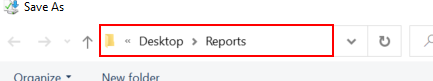
Task: Robotic Enterprise Framework
Workflow: System1_DownloadMonthlyReports

Step 1: click in window 'Save As' (iexplore.exe)

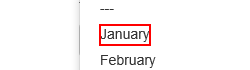
Step 2: click on the element '{{CurrentMonth}}' in window 'ACME System 1 - Download Monthly Report'

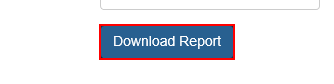
Step 3: click on the button in window 'ACME System 1 - Download Monthly Report'

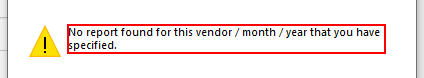
Step 4: find in window 'Message from webpage' (iexplore.exe)

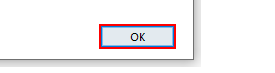
Step 5 [then]: click in window 'Message from webpage' (iexplore.exe)

Step 6: find in window 'Message from webpage' (iexplore.exe) (same screen as step 4)

Step 7 [then]: click in window 'Message from webpage' (iexplore.exe) (same screen as step 5)

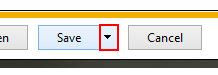
Step 8: click on the drop down button in window 'ACME System 1 - Download Monthly Report - Internet Explorer' (iexplore.exe)
